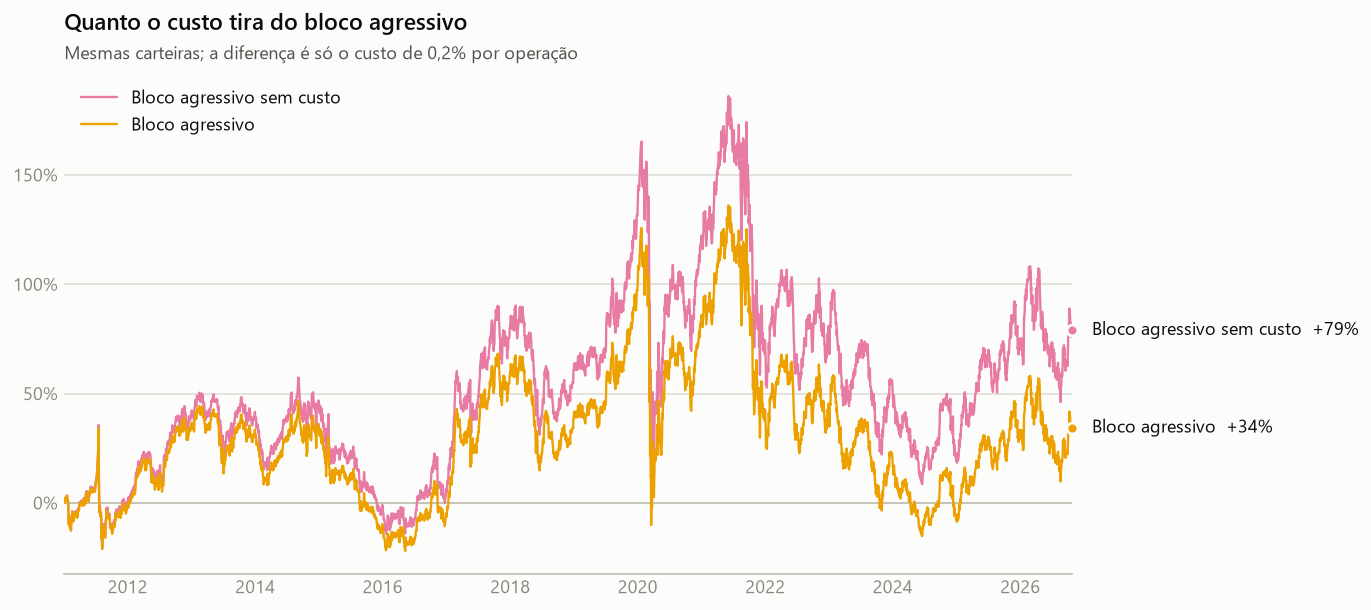

Source data for this figure (header and first rows):
medida, valor
CAGR sem custo, 3,76%
CAGR com custo, 1,89%
perda de CAGR pelo custo, 1,87%
custo pago por ano (soma simples), 1,81%
custo acumulado (composto), 24,9%
distância até o CDI (com custo), 8,04%
parte dessa distância explicada pelo cus…, 23%
distância até o universo peso igual (amb…, 4,76%
parte dessa distância explicada pelo cus…, 32%
